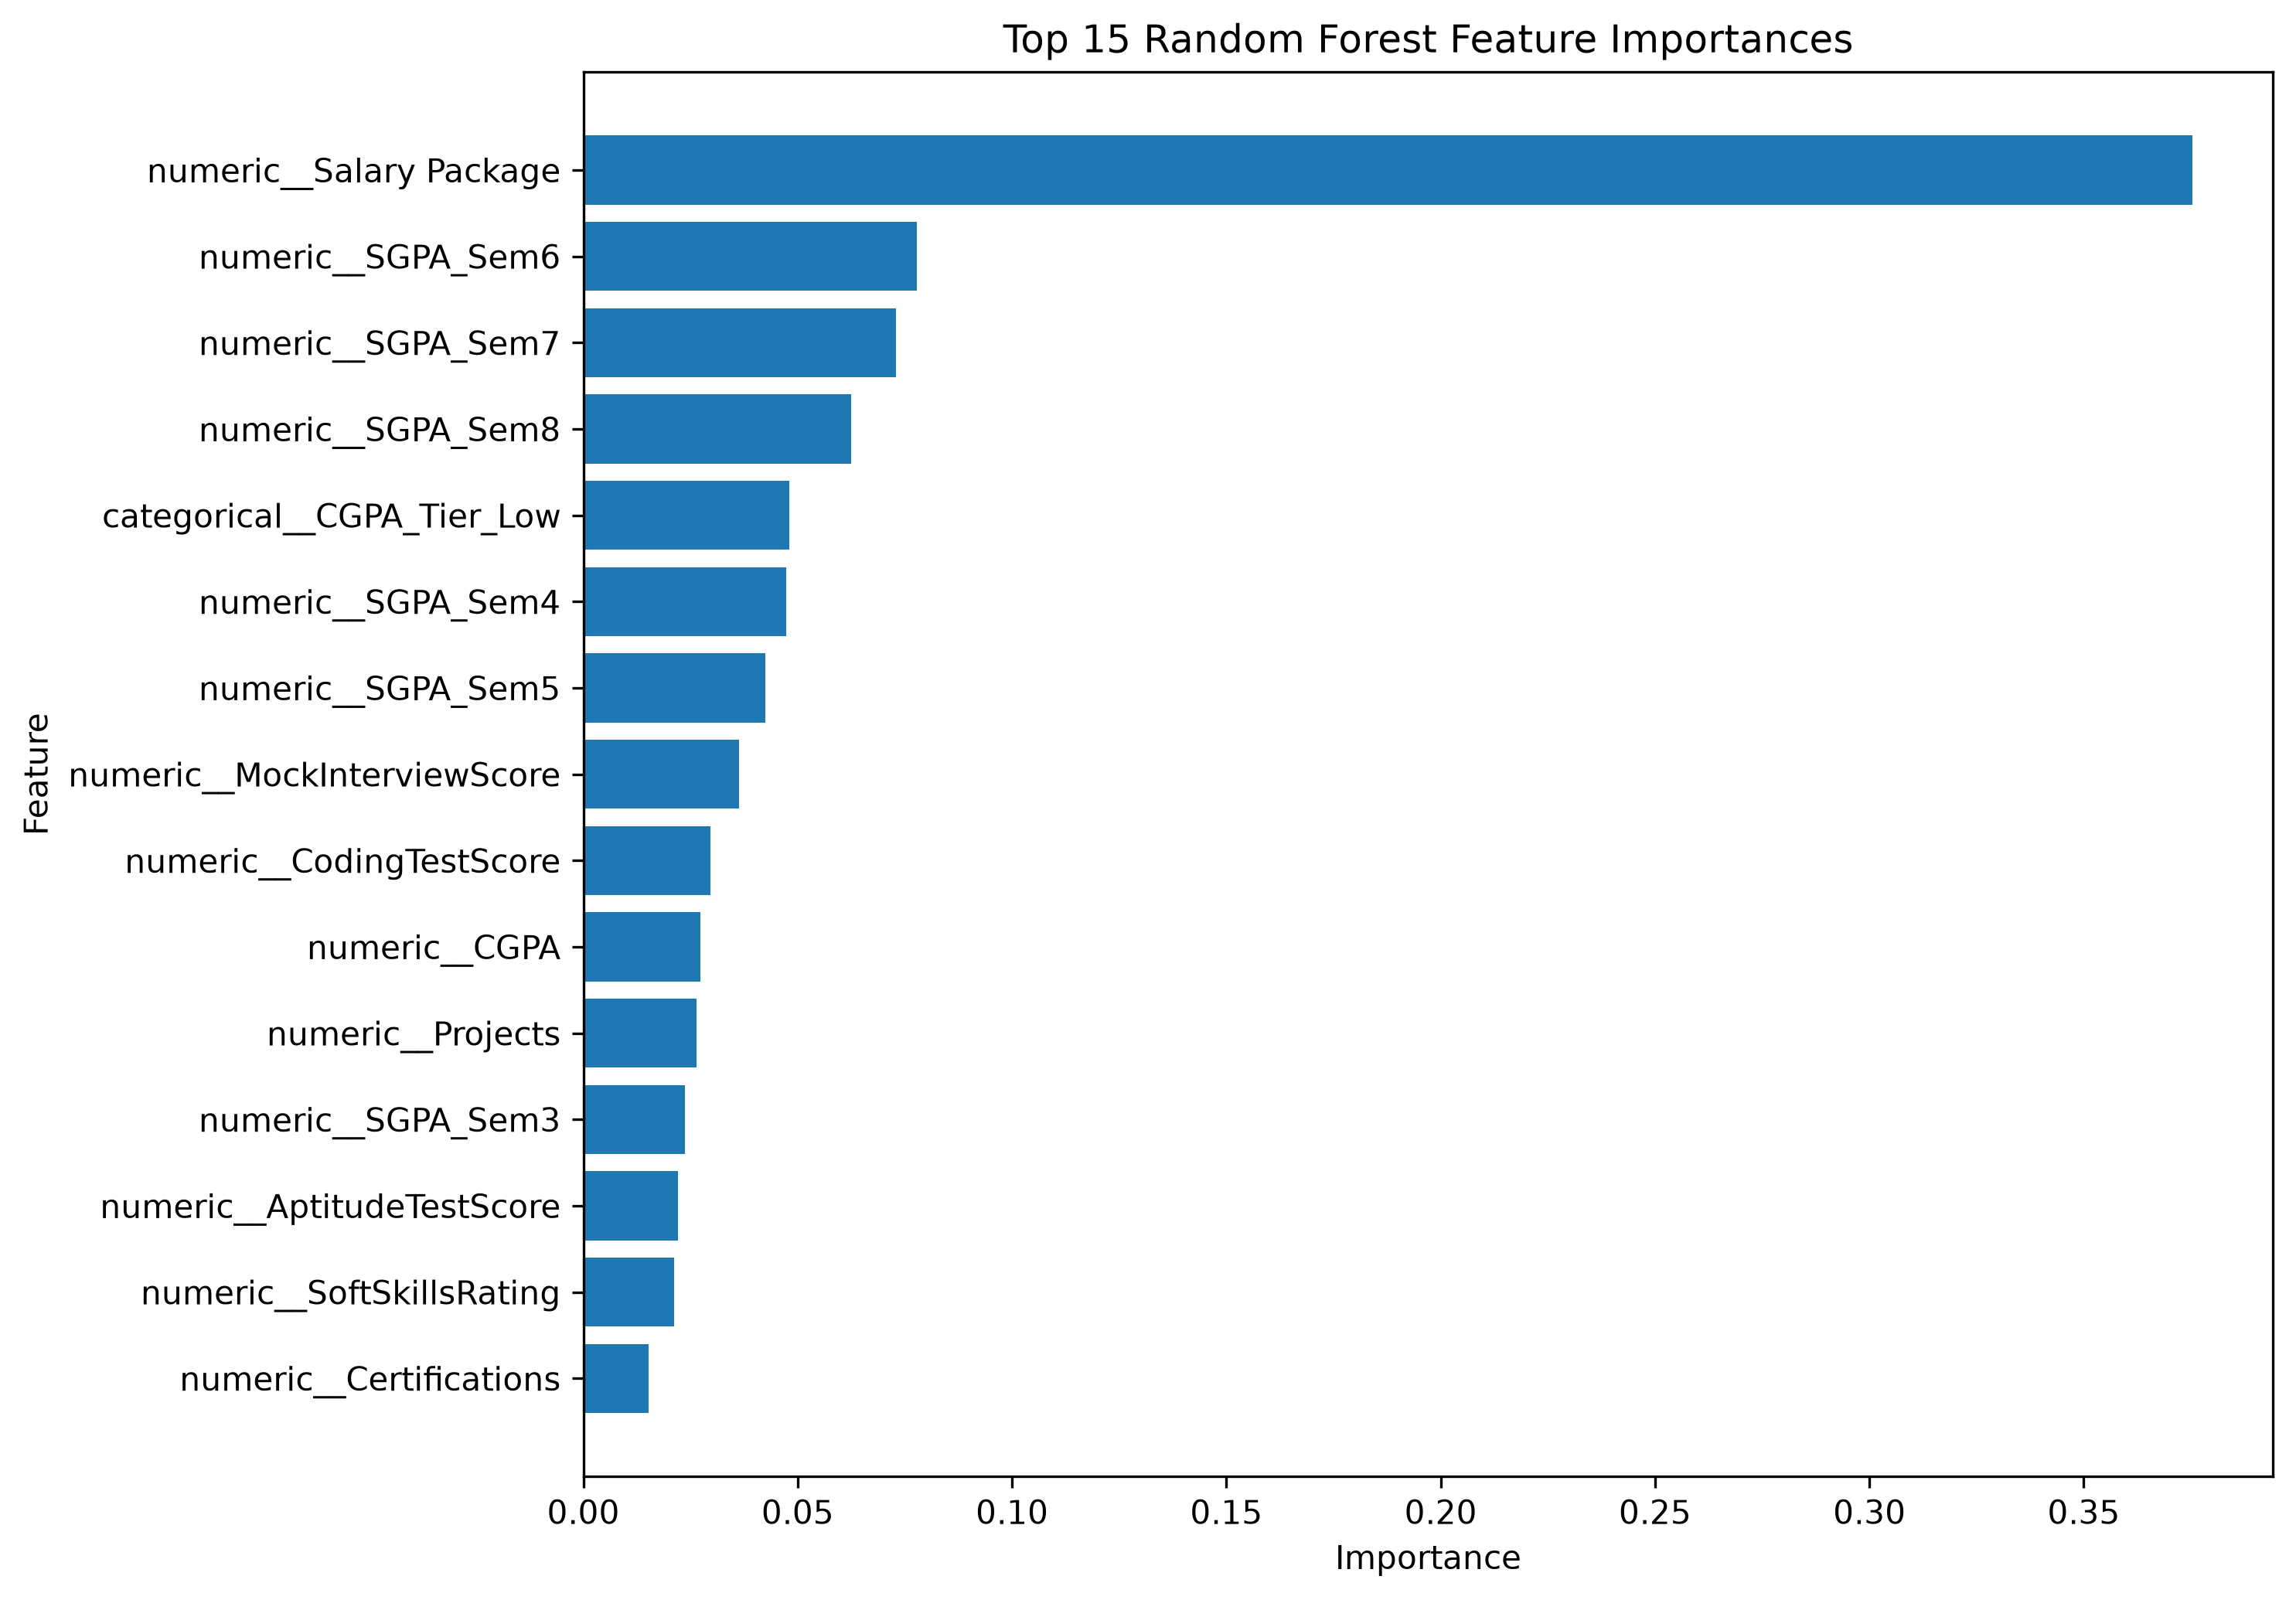

The table this chart was drawn from, first rows:
Feature, Importance
numeric__Salary Package, 0.3754
numeric__SGPA_Sem6, 0.07774
numeric__SGPA_Sem7, 0.07293
numeric__SGPA_Sem8, 0.06243
categorical__CGPA_Tier_Low, 0.04812
numeric__SGPA_Sem4, 0.04731
numeric__SGPA_Sem5, 0.04238
numeric__MockInterviewScore, 0.03624
numeric__CodingTestScore, 0.02966
numeric__CGPA, 0.02729
numeric__Projects, 0.02647
numeric__SGPA_Sem3, 0.02373
numeric__AptitudeTestScore, 0.02199
numeric__SoftSkillsRating, 0.0211
numeric__Certifications, 0.0153
numeric__SGPA_Sem1, 0.01481
numeric__Internships, 0.0144
categorical__HistoryOfBacklogs_No, 0.006971
numeric__AttendancePercent, 0.00654
categorical__HistoryOfBacklogs_Yes, 0.005867
numeric__SGPA_Sem2, 0.005545
numeric__Publications, 0.0047
categorical__CGPA_Tier_High, 0.00398
numeric__Workshops, 0.003061
categorical__CollegeTier_Tier3, 0.001251
categorical__CGPA_Tier_Mid, 0.001222
categorical__CollegeTier_Tier1, 0.000873
numeric__StudentID, 0.0006512
numeric__IsAnomaly, 0.0004719
categorical__CollegeTier_Tier2, 0.0001717
numeric__ExtraCurricular, 0.0001163
categorical__Stream_CS, 0.0001113
categorical__Gender_Male, 8.950781978280515e-05
categorical__Hostel_No, 8.595745718207359e-05
categorical__Specialisation_DataScience, 8.008111819198834e-05
categorical__Gender_Female, 7.534380718413668e-05
categorical__Specialisation_AI, 7.317385977661549e-05
categorical__Hostel_Yes, 7.26040740598553e-05
categorical__City_Bangalore, 5.7318398892695326e-05
categorical__Specialisation_Embedded, 5.386327109221713e-05
categorical__Stream_Mechanical, 5.222436335413476e-05
categorical__City_Hyderabad, 4.9799876351225706e-05
categorical__Specialisation_Networking, 4.5295989382874746e-05
categorical__City_Kolkata, 4.2267020146671786e-05
categorical__Stream_EE, 4.120729928359871e-05
categorical__Stream_ECE, 4.040830273707057e-05
categorical__City_Jaipur, 4.032615125106607e-05
categorical__City_Pune, 3.874193540622265e-05
categorical__Stream_IT, 3.723167386609933e-05
categorical__City_Mumbai, 3.7201203429064804e-05
categorical__City_Delhi, 3.4963068183486584e-05
categorical__Stream_Civil, 3.415947394945932e-05
categorical__City_Kochi, 3.354888342616059e-05
categorical__City_Ahmedabad, 2.78935555583836e-05
categorical__City_Chennai, 2.1900773487708806e-05
